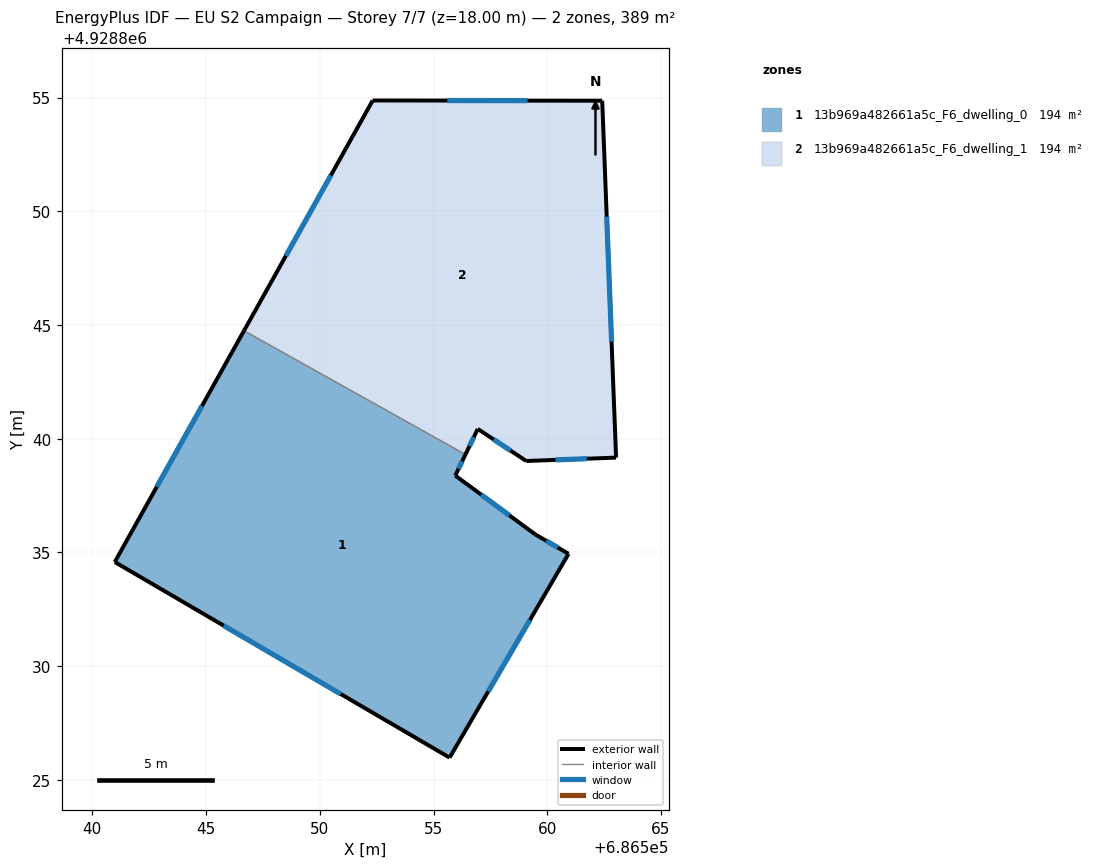
=== STOREY PLAN SPEC (per zone: floor XY polygon, exterior-wall plan segments, windows/doors) ===
zone 1: 13b969a482661a5c_F6_dwelling_0  (194.3 m²)
  floor: (686555.70, 4928825.98) (686560.93, 4928834.94) (686559.47, 4928835.79) (686555.95, 4928838.38) (686556.40, 4928839.31) (686546.67, 4928844.75) (686540.98, 4928834.58)
  exterior wall: (686540.98, 4928834.58) – (686546.67, 4928844.75)  [11.6 m]
    window: (686542.83, 4928837.89) – (686544.82, 4928841.44)  [4.3 m²]
  exterior wall: (686556.40, 4928839.31) – (686555.95, 4928838.38)  [1.0 m]
    window: (686556.26, 4928839.01) – (686556.10, 4928838.68)  [0.4 m²]
  exterior wall: (686555.95, 4928838.38) – (686559.47, 4928835.79)  [4.4 m]
    window: (686557.10, 4928837.54) – (686558.33, 4928836.63)  [1.6 m²]
  exterior wall: (686559.47, 4928835.79) – (686560.93, 4928834.94)  [1.7 m]
    window: (686559.95, 4928835.52) – (686560.46, 4928835.22)  [0.6 m²]
  exterior wall: (686560.93, 4928834.94) – (686555.70, 4928825.98)  [10.4 m]
    window: (686559.23, 4928832.03) – (686557.40, 4928828.90)  [3.8 m²]
  exterior wall: (686555.70, 4928825.98) – (686540.98, 4928834.58)  [17.0 m]
    window: (686550.92, 4928828.78) – (686545.77, 4928831.79)  [6.3 m²]
  interior walls: 1
zone 2: 13b969a482661a5c_F6_dwelling_1  (194.3 m²)
  floor: (686563.02, 4928839.17) (686562.41, 4928854.86) (686552.32, 4928854.87) (686546.67, 4928844.75) (686556.40, 4928839.31) (686556.94, 4928840.43) (686559.07, 4928839.02)
  exterior wall: (686562.41, 4928854.86) – (686563.02, 4928839.17)  [15.7 m]
    window: (686562.61, 4928849.76) – (686562.83, 4928844.27)  [5.8 m²]
  exterior wall: (686563.02, 4928839.17) – (686559.07, 4928839.02)  [4.0 m]
    window: (686561.74, 4928839.12) – (686560.36, 4928839.07)  [1.4 m²]
  exterior wall: (686559.07, 4928839.02) – (686556.94, 4928840.43)  [2.6 m]
    window: (686558.38, 4928839.48) – (686557.64, 4928839.97)  [0.9 m²]
  exterior wall: (686556.94, 4928840.43) – (686556.40, 4928839.31)  [1.2 m]
    window: (686556.77, 4928840.07) – (686556.58, 4928839.67)  [0.5 m²]
  exterior wall: (686546.67, 4928844.75) – (686552.32, 4928854.87)  [11.6 m]
    window: (686548.51, 4928848.04) – (686550.48, 4928851.58)  [4.3 m²]
  exterior wall: (686552.32, 4928854.87) – (686562.41, 4928854.86)  [10.1 m]
    window: (686555.61, 4928854.87) – (686559.13, 4928854.86)  [3.7 m²]
  interior walls: 1

=== DERIVED (storey summary) ===
Building: EU S2 Campaign
Storey: 7 of 7  (floor level z = 18.00 m)
Storey gross floor area: 388.5 m²
Zones on this storey: 2
  - 13b969a482661a5c_F6_dwelling_0: floor 194.3 m²; exterior wall 46.2 m (138.5 m²); 6 window(s) 16.9 m²; WWR 12.2%
  - 13b969a482661a5c_F6_dwelling_1: floor 194.3 m²; exterior wall 45.1 m (135.4 m²); 6 window(s) 16.6 m²; WWR 12.2%
Zone adjacency (shared interzone walls):
  - 13b969a482661a5c_F6_dwelling_0 ↔ 13b969a482661a5c_F6_dwelling_1